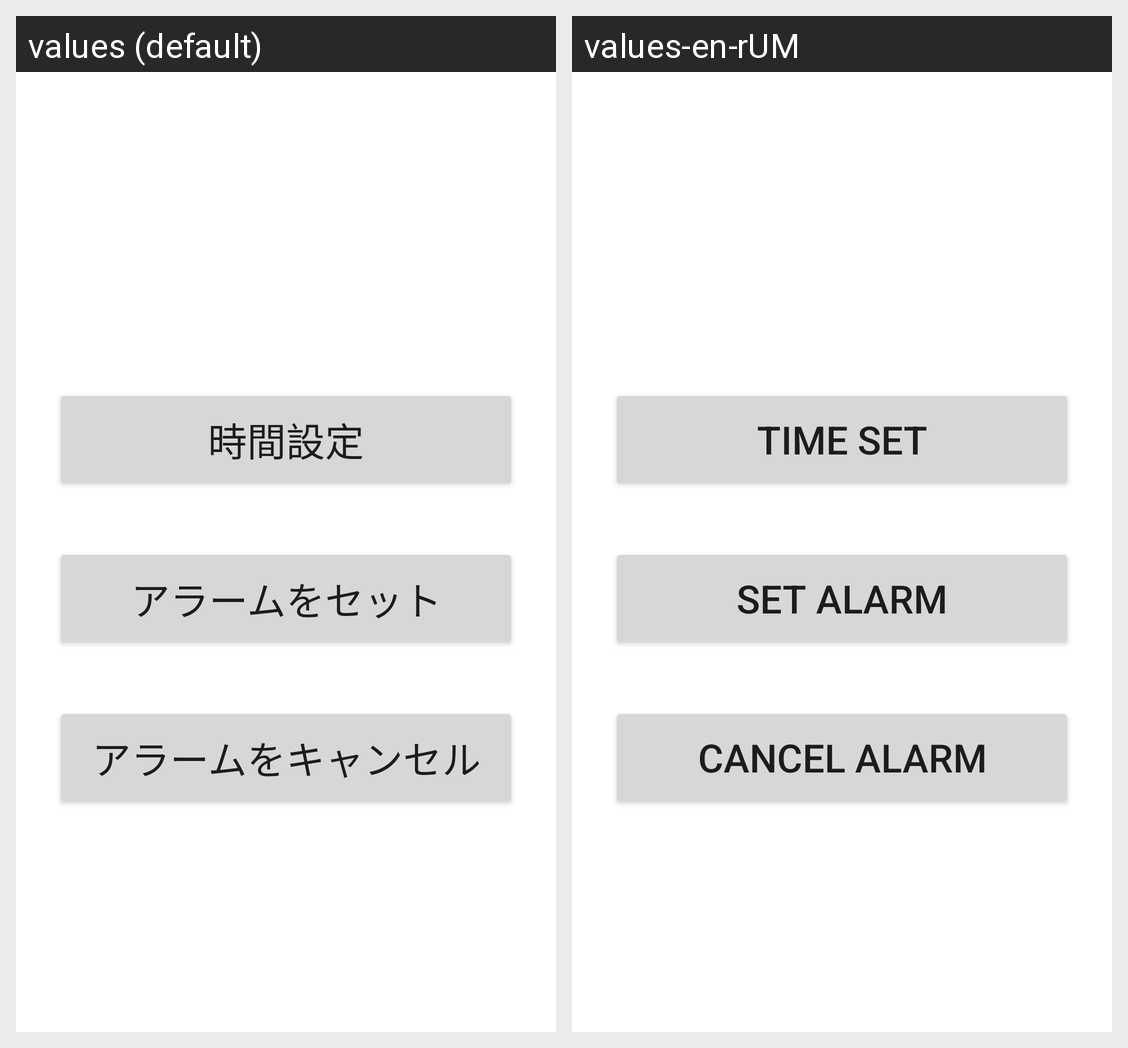

The Android screen above is rendered under two locales of the same app. Produce the string resources it draws, with the default and per-locale values.
Android screen res/layout/activity_alarm.xml rendered under 2 locales, left to right: values (default), values-en-rUM. Device: Nexus 5 (rendered at 1080×1920; each locale shown at half size, 540×960, under a caption strip naming it); theme Theme.AsyncSample.
Strings drawn on this screen, with the default value and each locale's value (text and hints the layout hard-codes, and strings that could not be matched under every locale, appear in the picture but are not listed):

time_set
  values: 時間設定
  values-en-rUM: TIME SET

alarm_set
  values: アラームをセット
  values-en-rUM: SET ALARM

alarm_cancel
  values: アラームをキャンセル
  values-en-rUM: CANCEL ALARM
